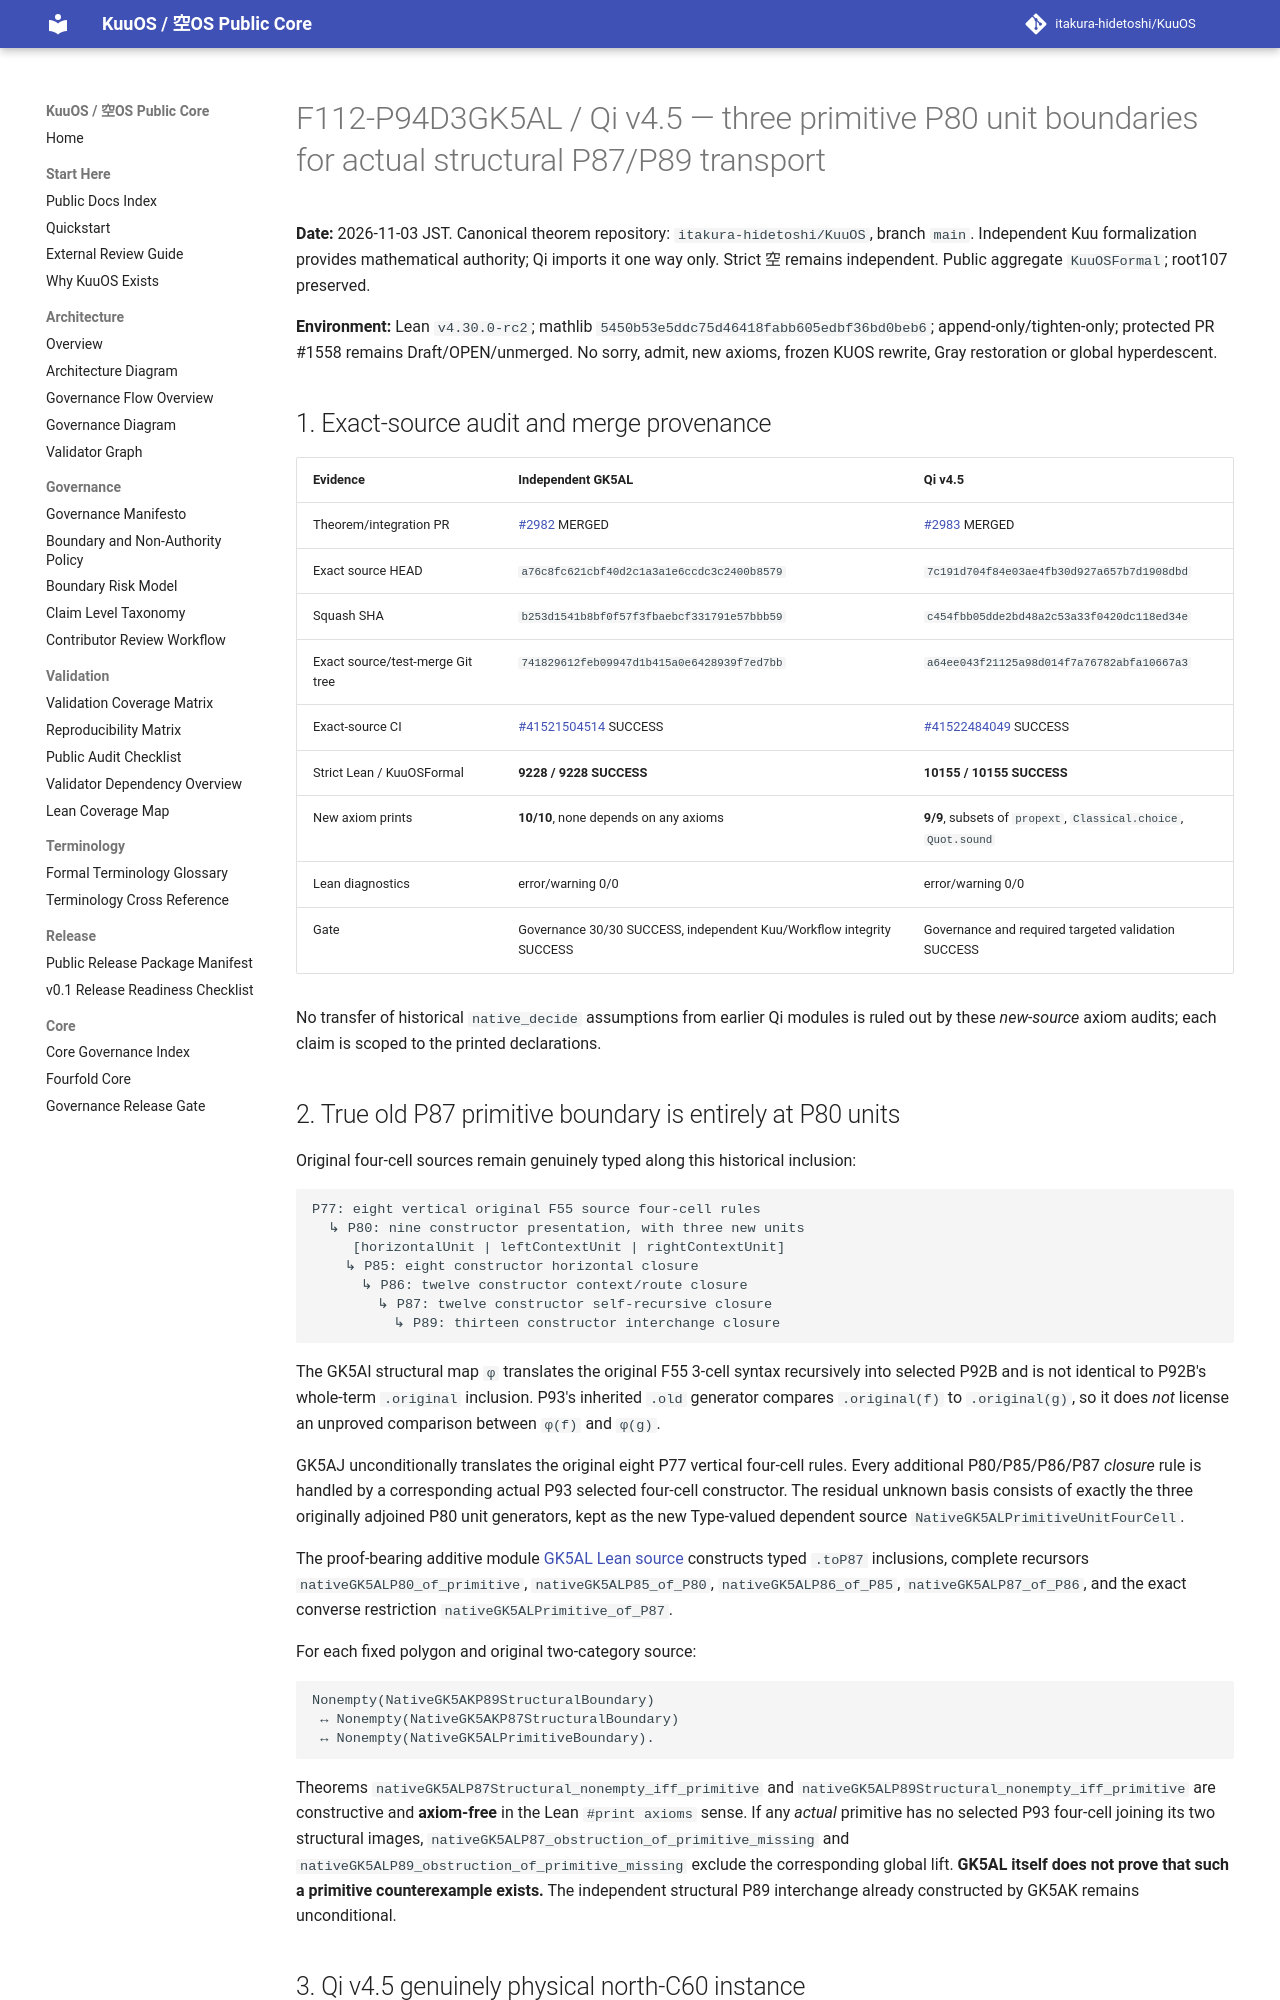

repository: itakura-hidetoshi/KuuOS · page: formal/GK5AL-Qi-v4_5-primitive-P80-unit-structural-boundary/index.html · generator: mkdocs

# F112-P94D3GK5AL / Qi v4.5 — three primitive P80 unit boundaries for actual structural P87/P89 transport

**Date:** 2026-11-03 JST. Canonical theorem repository: `itakura-hidetoshi/KuuOS`, branch `main`. Independent Kuu formalization provides mathematical authority; Qi imports it one way only. Strict 空 remains independent. Public aggregate `KuuOSFormal`; root107 preserved.

**Environment:** Lean `v4.30.0-rc2`; mathlib `5450b53e5ddc75d46418fabb605edbf36bd0beb6`; append-only/tighten-only; protected PR #1558 remains Draft/OPEN/unmerged. No sorry, admit, new axioms, frozen KUOS rewrite, Gray restoration or global hyperdescent.

## 1. Exact-source audit and merge provenance

| Evidence | Independent GK5AL | Qi v4.5 |
| --- | --- | --- |
| Theorem/integration PR | [#2982](https://github.com/itakura-hidetoshi/KuuOS/pull/2982) MERGED | [#2983](https://github.com/itakura-hidetoshi/KuuOS/pull/2983) MERGED |
| Exact source HEAD | `a76c8fc621cbf40d2c1a3a1e6ccdc3c2400b8579` | `7c191d704f84e03ae4fb30d927a657b7d1908dbd` |
| Squash SHA | `b253d1541b8bf0f57f3fbaebcf331791e57bbb59` | `c454fbb05dde2bd48a2c53a33f0420dc118ed34e` |
| Exact source/test-merge Git tree | `741829612feb09947d1b415a0e6428939f7ed7bb` | `a64ee043f21125a98d014f7a76782abfa10667a3` |
| Exact-source CI | [#41521504514](https://github.com/itakura-hidetoshi/KuuOS/actions/runs/41521504514) SUCCESS | [#41522484049](https://github.com/itakura-hidetoshi/KuuOS/actions/runs/41522484049) SUCCESS |
| Strict Lean / KuuOSFormal | **9228 / 9228 SUCCESS** | **10155 / 10155 SUCCESS** |
| New axiom prints | **10/10**, none depends on any axioms | **9/9**, subsets of `propext`, `Classical.choice`, `Quot.sound` |
| Lean diagnostics | error/warning 0/0 | error/warning 0/0 |
| Gate | Governance 30/30 SUCCESS, independent Kuu/Workflow integrity SUCCESS | Governance and required targeted validation SUCCESS |

No transfer of historical `native_decide` assumptions from earlier Qi modules is ruled out by these *new-source* axiom audits; each claim is scoped to the printed declarations.

## 2. True old P87 primitive boundary is entirely at P80 units

Original four-cell sources remain genuinely typed along this historical inclusion:

```text
P77: eight vertical original F55 source four-cell rules
  ↳ P80: nine constructor presentation, with three new units
     [horizontalUnit | leftContextUnit | rightContextUnit]
    ↳ P85: eight constructor horizontal closure
      ↳ P86: twelve constructor context/route closure
        ↳ P87: twelve constructor self-recursive closure
          ↳ P89: thirteen constructor interchange closure
```

The GK5AI structural map `φ` translates the original F55 3-cell syntax recursively into selected P92B and is not identical to P92B's whole-term `.original` inclusion. P93's inherited `.old` generator compares `.original(f)` to `.original(g)`, so it does *not* license an unproved comparison between `φ(f)` and `φ(g)`.

GK5AJ unconditionally translates the original eight P77 vertical four-cell rules. Every additional P80/P85/P86/P87 *closure* rule is handled by a corresponding actual P93 selected four-cell constructor. The residual unknown basis consists of exactly the three originally adjoined P80 unit generators, kept as the new Type-valued dependent source `NativeGK5ALPrimitiveUnitFourCell`.

The proof-bearing additive module [GK5AL Lean source](../../formal/Kuu/F112/PolygonNativeC60AQFullPentagonPhysicalNativeGK5ALPrimitiveUnitObstruction.lean) constructs typed `.toP87` inclusions, complete recursors `nativeGK5ALP80_of_primitive`, `nativeGK5ALP85_of_P80`, `nativeGK5ALP86_of_P85`, `nativeGK5ALP87_of_P86`, and the exact converse restriction `nativeGK5ALPrimitive_of_P87`.

For each fixed polygon and original two-category source:

```text
Nonempty(NativeGK5AKP89StructuralBoundary)
 ↔ Nonempty(NativeGK5AKP87StructuralBoundary)
 ↔ Nonempty(NativeGK5ALPrimitiveBoundary).
```

Theorems `nativeGK5ALP87Structural_nonempty_iff_primitive` and `nativeGK5ALP89Structural_nonempty_iff_primitive` are constructive and **axiom-free** in the Lean `#print axioms` sense. If any *actual* primitive has no selected P93 four-cell joining its two structural images, `nativeGK5ALP87_obstruction_of_primitive_missing` and `nativeGK5ALP89_obstruction_of_primitive_missing` exclude the corresponding global lift. **GK5AL itself does not prove that such a primitive counterexample exists.** The independent structural P89 interchange already constructed by GK5AK remains unconditional.
